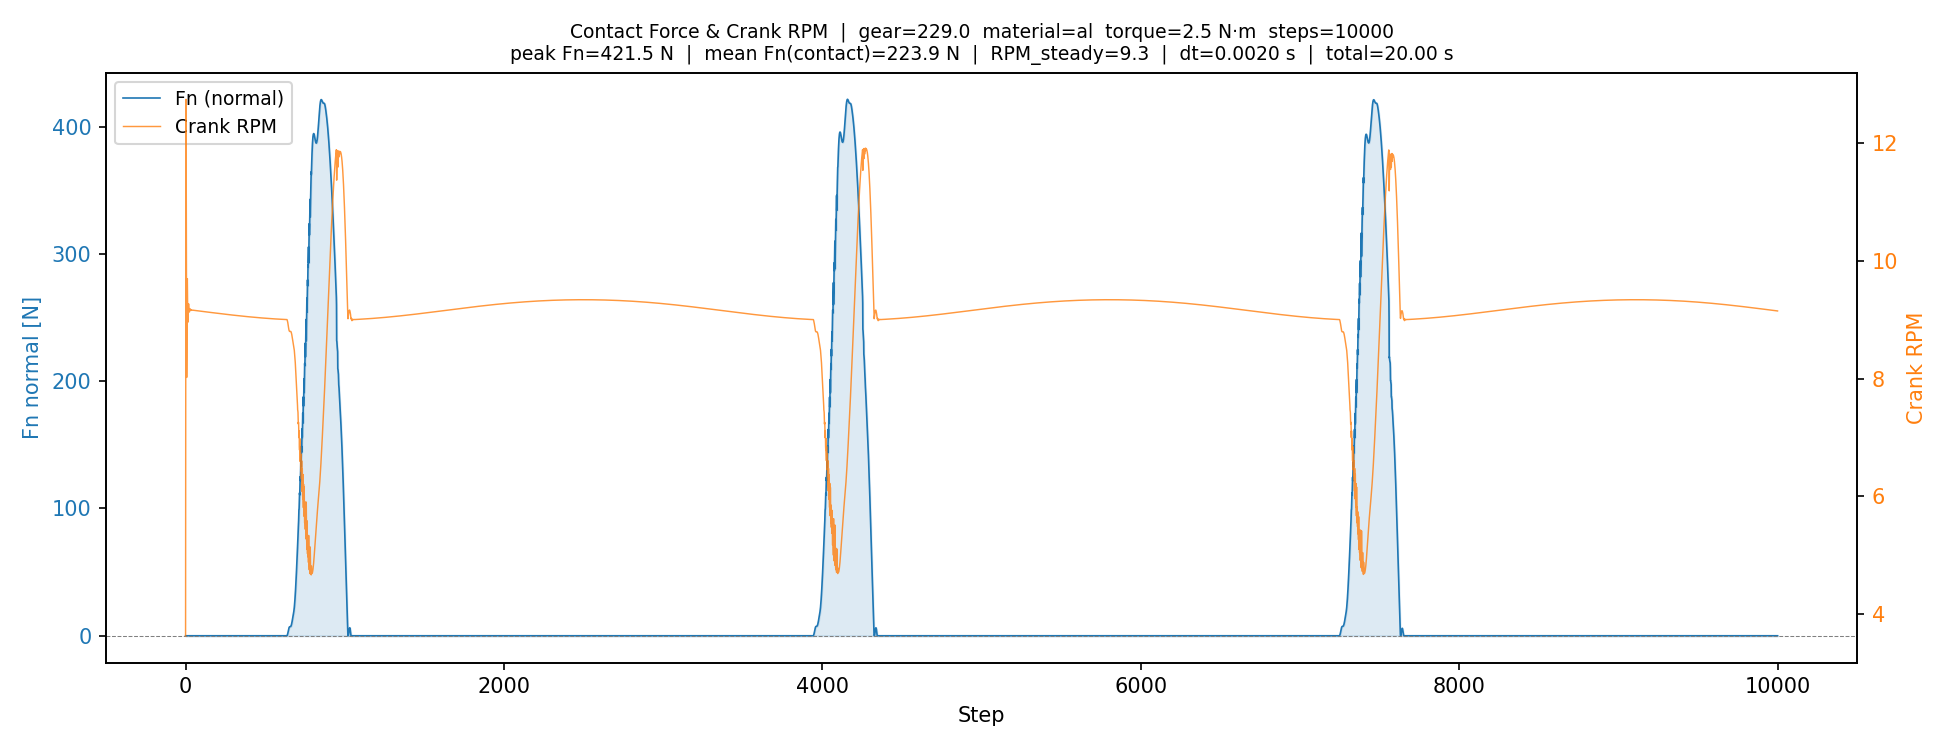

The table this chart was drawn from, first rows:
step, time_s, contact_force_N, crank_rpm
0, 0.002000, 0.000000, 3.631
1, 0.004000, 0.000000, 8.368
2, 0.006000, 0.000000, 11.88
3, 0.008000, 0.000000, 12.75
4, 0.01, 0.000000, 11.55
5, 0.012, 0.000000, 9.723
6, 0.014, 0.000000, 8.407
7, 0.016, 0.000000, 8.023
8, 0.018, 0.000000, 8.399
9, 0.02, 0.000000, 9.067
10, 0.022, 0.000000, 9.573
11, 0.024, 0.000000, 9.703
12, 0.026, 0.000000, 9.516
13, 0.028, 0.000000, 9.219
14, 0.03, 0.000000, 9.004
15, 0.032, 0.000000, 8.963
16, 0.034, 0.000000, 9.033
17, 0.036, 0.000000, 9.152
18, 0.038, 0.000000, 9.246
19, 0.04, 0.000000, 9.274
20, 0.042, 0.000000, 9.247
21, 0.044, 0.000000, 9.2
22, 0.046, 0.000000, 9.161
23, 0.048, 0.000000, 9.136
24, 0.05, 0.000000, 9.135
25, 0.052, 0.000000, 9.153
26, 0.054, 0.000000, 9.174
27, 0.056, 0.000000, 9.189
28, 0.058, 0.000000, 9.192
29, 0.06, 0.000000, 9.185
30, 0.062, 0.000000, 9.175
31, 0.064, 0.000000, 9.165
32, 0.066, 0.000000, 9.161
33, 0.068, 0.000000, 9.162
34, 0.07, 0.000000, 9.166
35, 0.072, 0.000000, 9.171
36, 0.074, 0.000000, 9.174
37, 0.076, 0.000000, 9.174
38, 0.078, 0.000000, 9.172
39, 0.08, 0.000000, 9.168
40, 0.082, 0.000000, 9.166
41, 0.084, 0.000000, 9.165
42, 0.086, 0.000000, 9.165
43, 0.088, 0.000000, 9.166
44, 0.09, 0.000000, 9.168
45, 0.092, 0.000000, 9.168
46, 0.094, 0.000000, 9.167
47, 0.096, 0.000000, 9.166
48, 0.098, 0.000000, 9.165
49, 0.1, 0.000000, 9.164
50, 0.102, 0.000000, 9.164
51, 0.104, 0.000000, 9.164
52, 0.106, 0.000000, 9.164
53, 0.108, 0.000000, 9.164
54, 0.11, 0.000000, 9.164
55, 0.112, 0.000000, 9.163
56, 0.114, 0.000000, 9.163
57, 0.116, 0.000000, 9.162
58, 0.118, 0.000000, 9.162
59, 0.12, 0.000000, 9.161
... 9,940 more rows
